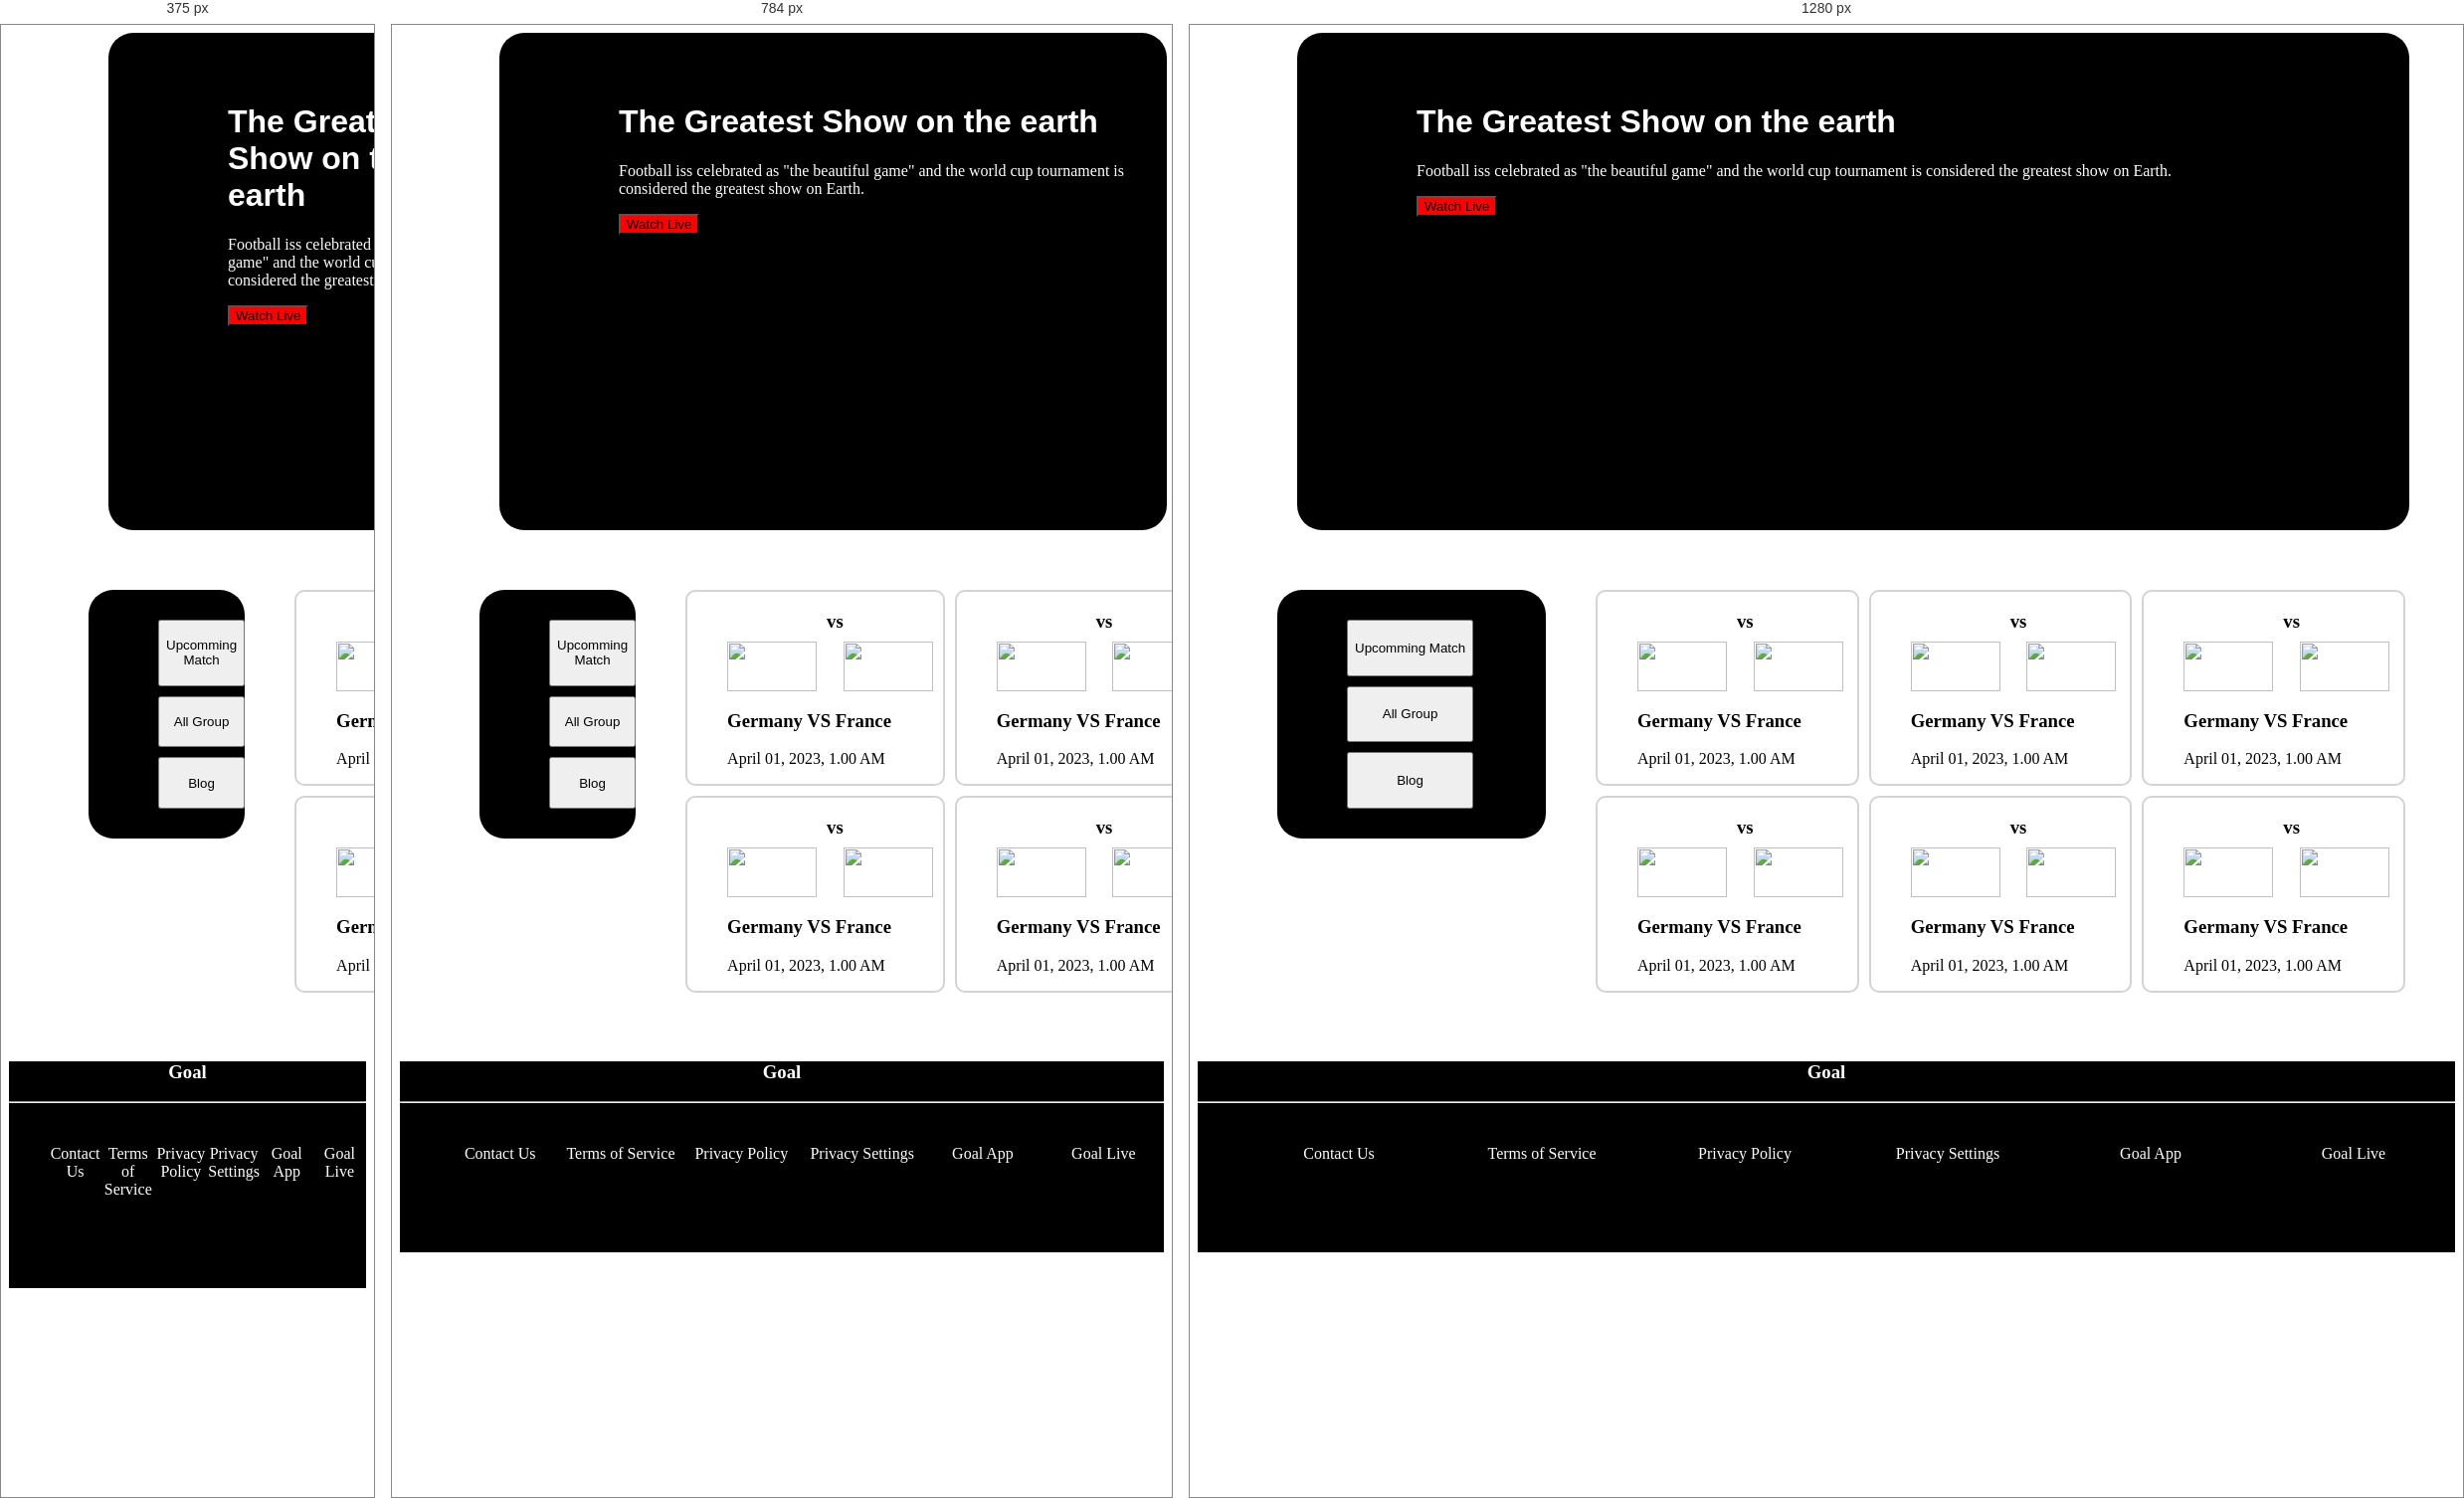
Rendered at 375 px, 784 px and 1280 px, left to right.

<!-- file: index copy.html -->
<!DOCTYPE html>
<html lang="en">
<head>
    <meta charset="UTF-8">
    <meta http-equiv="X-UA-Compatible" content="IE=edge">
    <meta name="viewport" content="width=device-width, initial-scale=1.0">
    <title>Match</title>
    <link rel="preconnect" href="https://fonts.googleapis.com">
<link rel="preconnect" href="https://fonts.gstatic.com" crossorigin>
<link href="https://fonts.googleapis.com/css2?family=Poppins:ital@0;1&display=swap" rel="stylesheet">
    <link rel="stylesheet" href="style.css">
    <script src="https://kit.fontawesome.com/3af7f4a33b.js" crossorigin="anonymous"></script>

</head>
<body>
    <!--first comment, this is main section-->
    <main>
        <header class="first-header">
            <div class="text">
                <h1>The Greatest Show on the earth</h1>
                <p>Football iss celebrated as "the beautiful game" and the world cup tournament is considered the greatest show on Earth.</p>
                <button>Watch Live <i class="fa-solid fa-angle-right"></i></button>
            </div>
            <div>
                <img src="Banner Image.png" alt="">
            </div>
        </header>
    </main>

    <!------This is blog section------>
    <section>
        <header class="header-one">
            <div class="form">
                <button>Upcomming Match</button>
                <button>All Group</button>
                <button>Blog</button>
            </div>
        </header>
        
        <div class="date">
            <div class="new-flag">
                <div class="flag">
                    <img src="germany Flag.png" alt=""><br>
                    <h3>vs</h3>
                    <img src="Flag.png" alt="">
                    
                </div>
                <h3>Germany VS France</h3>
                <p>April 01, 2023, 1.00 AM</p>
            </div>
            <div class="new-flag">
                <div class="flag">
                    <img src="germany Flag.png" alt=""><br>
                    <h3>vs</h3>
                    <img src="Flag.png" alt="">
                    
                </div>
                <h3>Germany VS France</h3>
                <p>April 01, 2023, 1.00 AM</p>
            </div>
            <div class="new-flag">
                <div class="flag">
                    <img src="germany Flag.png" alt=""><br>
                    <h3>vs</h3>
                    <img src="Flag.png" alt="">
                    
                </div>
                <h3>Germany VS France</h3>
                <p>April 01, 2023, 1.00 AM</p>
            </div>
            <div class="new-flag">
                <div class="flag">
                    <img src="germany Flag.png" alt=""><br>
                    <h3>vs</h3>
                    <img src="Flag.png" alt="">
                    
                </div>
                <h3>Germany VS France</h3>
                <p>April 01, 2023, 1.00 AM</p>
            </div>
            <div class="new-flag">
                <div class="flag">
                    <img src="germany Flag.png" alt=""><br>
                    <h3>vs</h3>
                    <img src="Flag.png" alt="">
                    
                </div>
                <h3>Germany VS France</h3>
                <p>April 01, 2023, 1.00 AM</p>
            </div>
            <div class="new-flag">
                <div class="flag">
                    <img src="germany Flag.png" alt=""><br>
                    <h3>vs</h3>
                    <img src="Flag.png" alt="">
                    
                </div>
                <h3>Germany VS France</h3>
                <p>April 01, 2023, 1.00 AM</p>
            </div>

        </div>
    
    </section>

   
       

</body>
<!--this is footer section-->
<footer class="footer">
    <h3>Goal</h3>
    <hr>
    <br>
    <ul>
        <li>Contact Us</li>
        <li>Terms of Service</li>
        <li>Privacy Policy</li>
        <li>Privacy Settings</li>
        <li>Goal App</li>
        <li>Goal Live</li>
    </ul>
    <div class="social-links">
        <a href=""><i class="fa-brands fa-facebook"></i></a>
        <a href=""><i class="fa-brands fa-twitter"></i></a>
        <a href=""><i class="fa-brands fa-instagram"></i></a>
        

    </div>
    <br><br><br>
    

</footer>

</html>

/* @media block from style.css */
@media screen and (max-width:576px) {
    .first-header{
        flex-direction: column;
        grid-template-columns: repeat(1,fr);
        width: 100%;
    }
    .container{
        grid-template-columns: repeat(1, fr);
        flex-direction: column;
    }
    .box{
        grid-template-columns: repeat(1, fr);
    }

    
}

/* @media block from style.css */
@media screen and (min-width:577px) and (max-width:992){
    
    .container{
        grid-template-columns: repeat(2, fr);
        flex-direction: column;

    }
    .box{
        grid-template-columns: repeat(2, fr);
    }
    
}